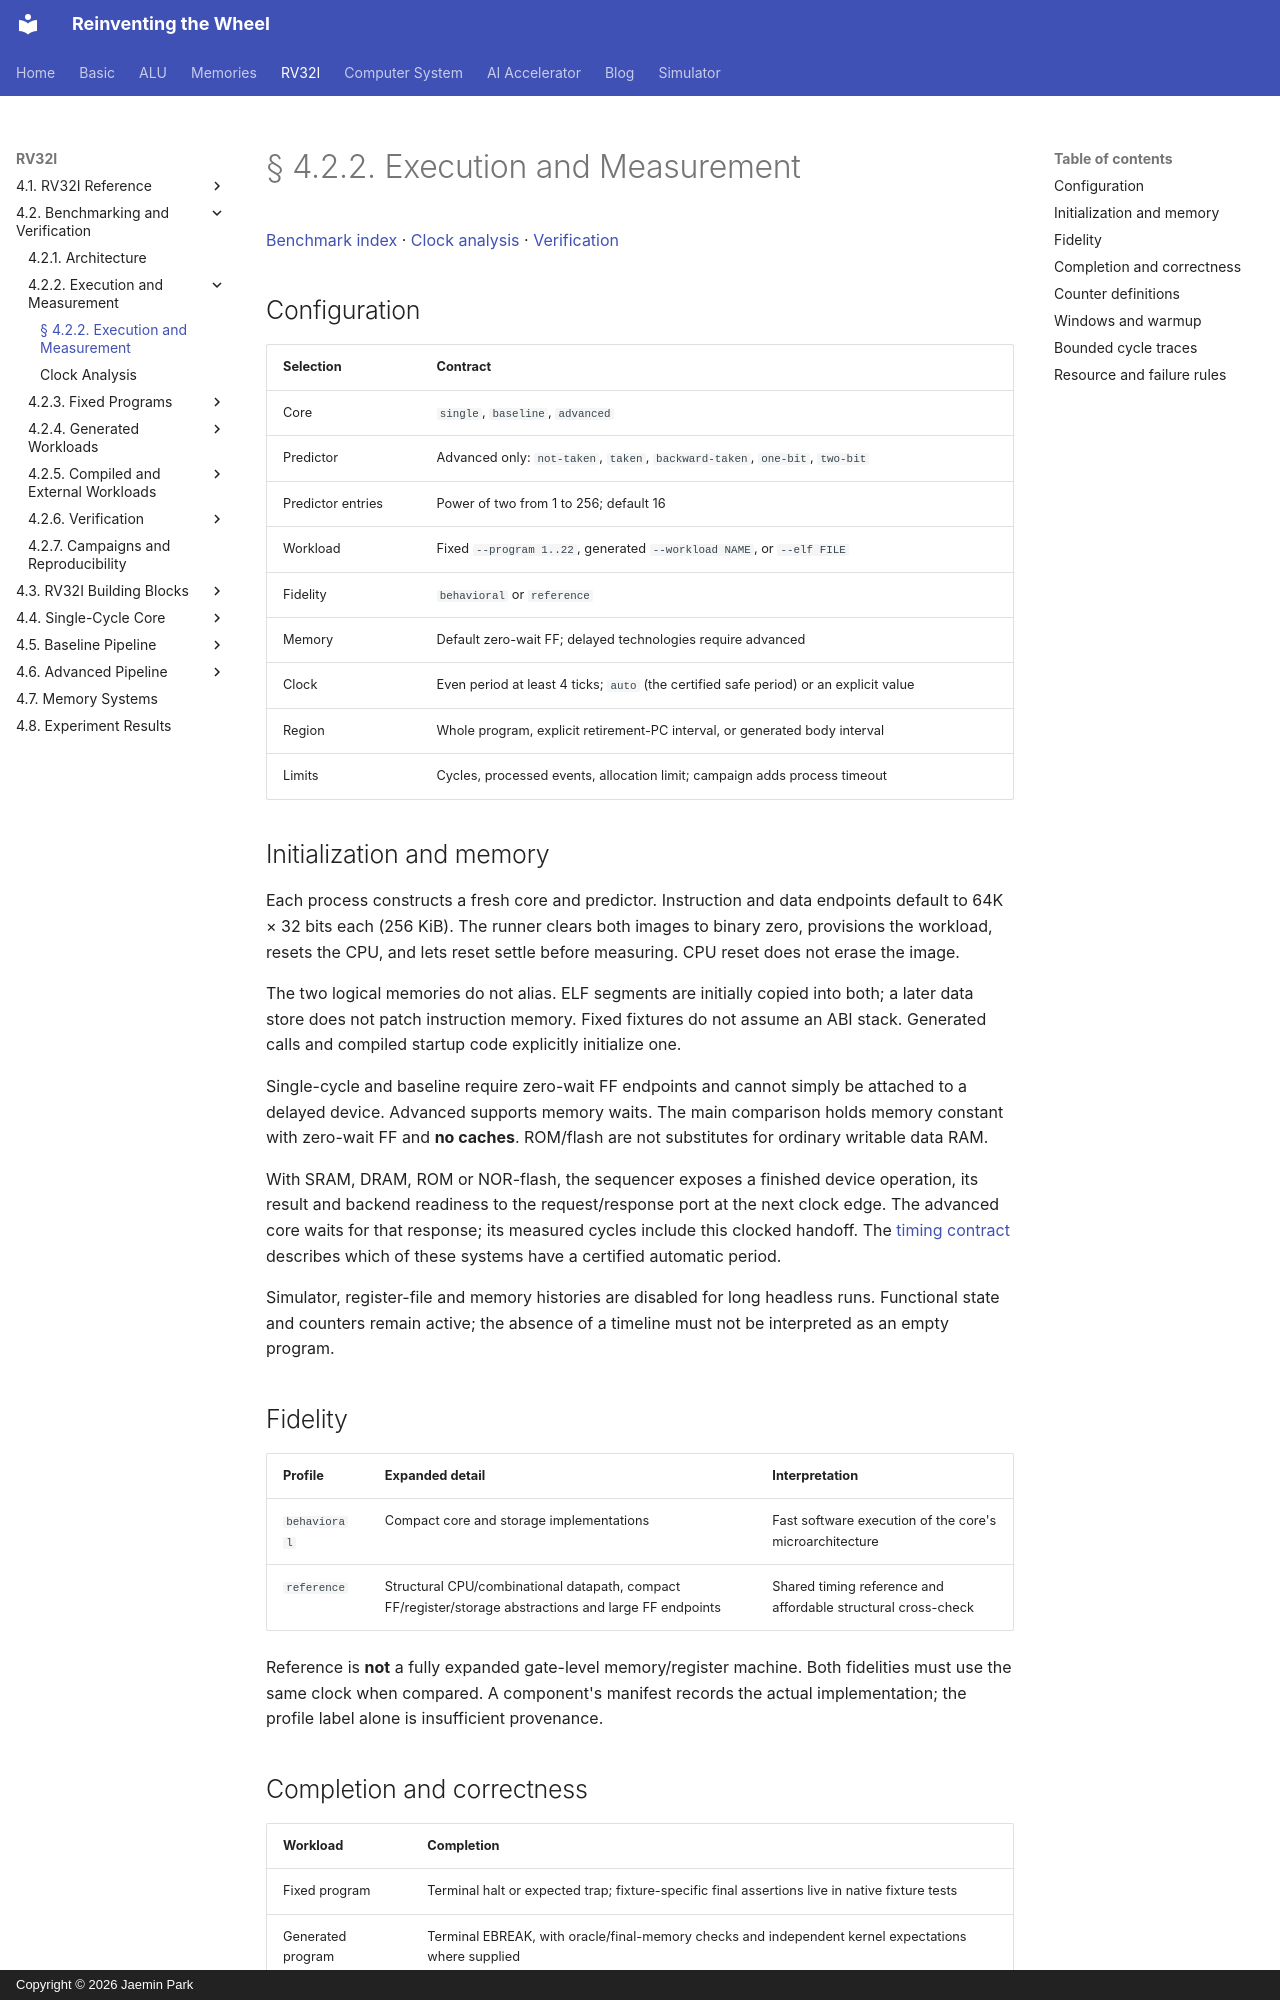

repository: arnold518/reinventing-the-wheel · page: rv32i/4.2/execution/index.html · generator: mkdocs · copyright: Copyright © 2026 Jaemin Park

# § 4.2.2. Execution and Measurement

[Benchmark index](index.md) · [Clock analysis](timing.md) · [Verification](verification/index.md)

## Configuration

| Selection | Contract |
| --- | --- |
| Core | `single`, `baseline`, `advanced` |
| Predictor | Advanced only: `not-taken`, `taken`, `backward-taken`, `one-bit`, `two-bit` |
| Predictor entries | Power of two from 1 to 256; default 16 |
| Workload | Fixed `--program 1..22`, generated `--workload NAME`, or `--elf FILE` |
| Fidelity | `behavioral` or `reference` |
| Memory | Default zero-wait FF; delayed technologies require advanced |
| Clock | Even period at least 4 ticks; `auto` (the certified safe period) or an explicit value |
| Region | Whole program, explicit retirement-PC interval, or generated body interval |
| Limits | Cycles, processed events, allocation limit; campaign adds process timeout |

## Initialization and memory

Each process constructs a fresh core and predictor. Instruction and data endpoints default to 64K × 32 bits each (256 KiB). The runner clears both images to binary zero, provisions the workload, resets the CPU, and lets reset settle before measuring. CPU reset does not erase the image.

The two logical memories do not alias. ELF segments are initially copied into both; a later data store does not patch instruction memory. Fixed fixtures do not assume an ABI stack. Generated calls and compiled startup code explicitly initialize one.

Single-cycle and baseline require zero-wait FF endpoints and cannot simply be attached to a delayed device. Advanced supports memory waits. The main comparison holds memory constant with zero-wait FF and **no caches**. ROM/flash are not substitutes for ordinary writable data RAM.

With SRAM, DRAM, ROM or NOR-flash, the sequencer exposes a finished device
operation, its result and backend readiness to the request/response port at the
next clock edge. The advanced core waits for that response; its measured cycles
include this clocked handoff. The [timing contract](timing.md#core-and-memory-scope)
describes which of these systems have a certified automatic period.

Simulator, register-file and memory histories are disabled for long headless runs. Functional state and counters remain active; the absence of a timeline must not be interpreted as an empty program.

## Fidelity

| Profile | Expanded detail | Interpretation |
| --- | --- | --- |
| `behavioral` | Compact core and storage implementations | Fast software execution of the core's microarchitecture |
| `reference` | Structural CPU/combinational datapath, compact FF/register/storage abstractions and large FF endpoints | Shared timing reference and affordable structural cross-check |

Reference is **not** a fully expanded gate-level memory/register machine. Both fidelities must use the same clock when compared. A component's manifest records the actual implementation; the profile label alone is insufficient provenance.
